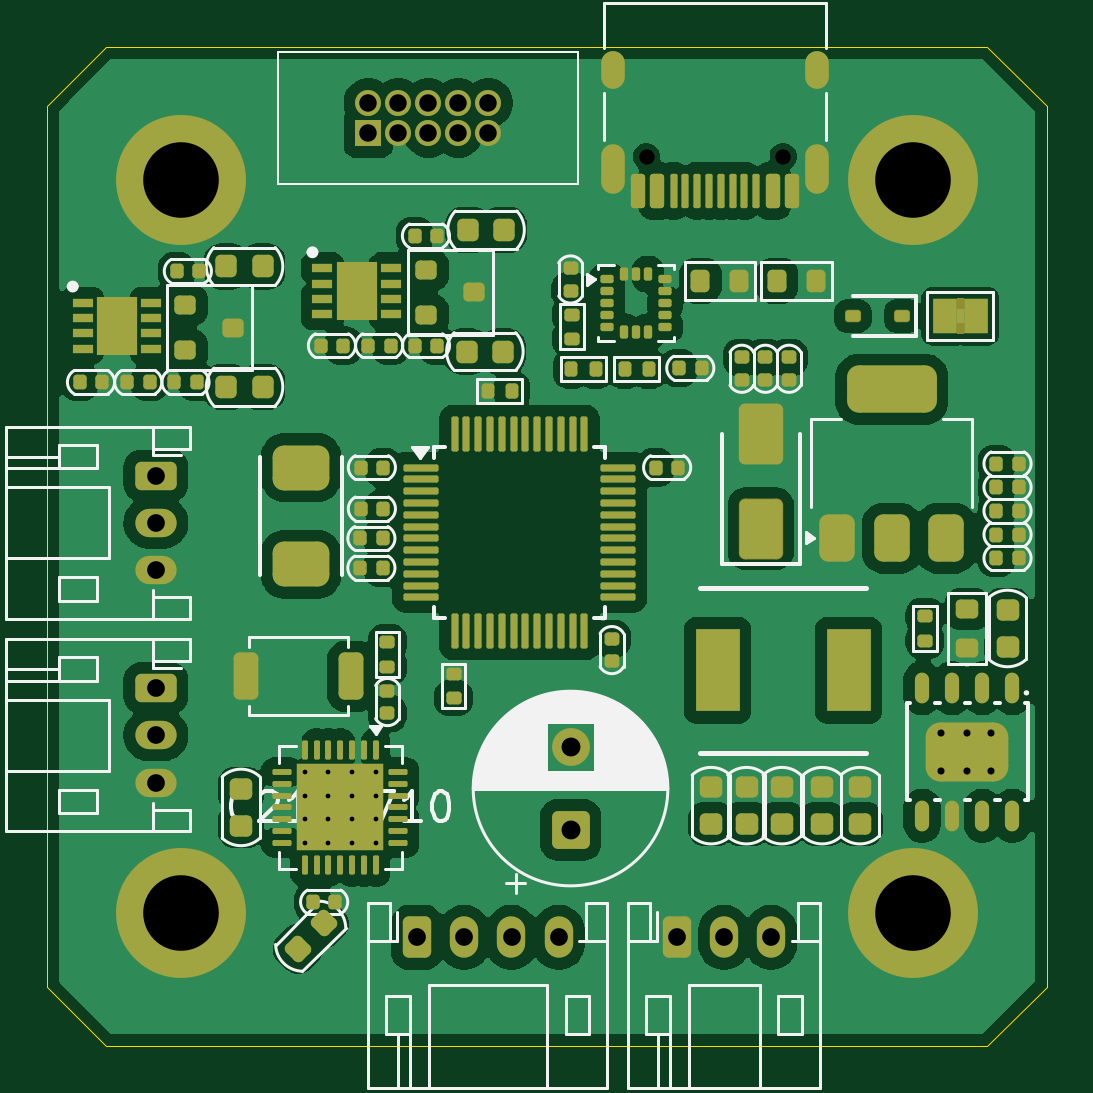
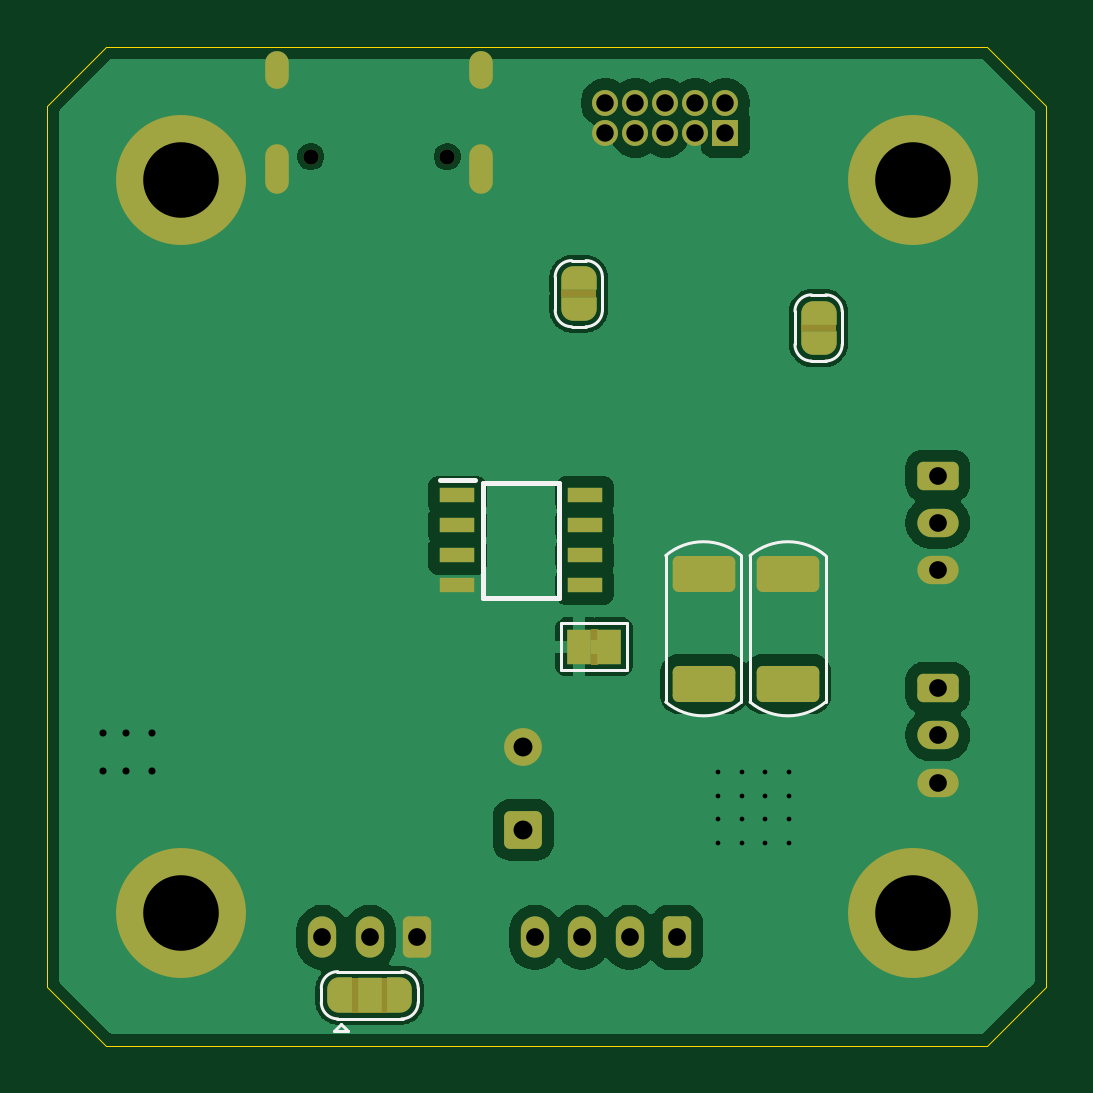
Circuit board: 11 layer files. Board 42.3 x 42.3 mm.
- bottom_copper: Active-Damper-Slave-CuBottom.gbr (45864 bytes)
- inner_copper: Active-Damper-Slave-CuIn1.gbr (4302 bytes)
- inner_copper: Active-Damper-Slave-CuIn2.gbr (4302 bytes)
- top_copper: Active-Damper-Slave-CuTop.gbr (172013 bytes)
- outline: Active-Damper-Slave-EdgeCuts.gbr (902 bytes)
- bottom_mask: Active-Damper-Slave-MaskBottom.gbr (6462 bytes)
- top_mask: Active-Damper-Slave-MaskTop.gbr (14340 bytes)
- drill: Active-Damper-Slave-NPTH.drl (357 bytes)
- drill: Active-Damper-Slave-PTH.drl (1670 bytes)
- bottom_silk: Active-Damper-Slave-SilkBottom.gbr (9288 bytes)
- top_silk: Active-Damper-Slave-SilkTop.gbr (50364 bytes)

=== bottom_copper: Active-Damper-Slave-CuBottom.gbr (45864 bytes, source omitted) ===
=== inner_copper: Active-Damper-Slave-CuIn1.gbr ===
%TF.GenerationSoftware,KiCad,Pcbnew,10.0.0*%
%TF.CreationDate,2026-07-13T13:08:28+10:00*%
%TF.ProjectId,Active-Damper-Slave,41637469-7665-42d4-9461-6d7065722d53,rev?*%
%TF.SameCoordinates,Original*%
%TF.FileFunction,Copper,L2,Inr*%
%TF.FilePolarity,Positive*%
%FSLAX46Y46*%
G04 Gerber Fmt 4.6, Leading zero omitted, Abs format (unit mm)*
G04 Created by KiCad (PCBNEW 10.0.0) date 2026-07-13 13:08:28*
%MOMM*%
%LPD*%
G01*
G04 APERTURE LIST*
G04 Aperture macros list*
%AMRoundRect*
0 Rectangle with rounded corners*
0 $1 Rounding radius*
0 $2 $3 $4 $5 $6 $7 $8 $9 X,Y pos of 4 corners*
0 Add a 4 corners polygon primitive as box body*
4,1,4,$2,$3,$4,$5,$6,$7,$8,$9,$2,$3,0*
0 Add four circle primitives for the rounded corners*
1,1,$1+$1,$2,$3*
1,1,$1+$1,$4,$5*
1,1,$1+$1,$6,$7*
1,1,$1+$1,$8,$9*
0 Add four rect primitives between the rounded corners*
20,1,$1+$1,$2,$3,$4,$5,0*
20,1,$1+$1,$4,$5,$6,$7,0*
20,1,$1+$1,$6,$7,$8,$9,0*
20,1,$1+$1,$8,$9,$2,$3,0*%
G04 Aperture macros list end*
%TA.AperFunction,ComponentPad*%
%ADD10RoundRect,0.250000X-0.625000X0.350000X-0.625000X-0.350000X0.625000X-0.350000X0.625000X0.350000X0*%
%TD*%
%TA.AperFunction,ComponentPad*%
%ADD11O,1.750000X1.200000*%
%TD*%
%TA.AperFunction,HeatsinkPad*%
%ADD12C,0.500000*%
%TD*%
%TA.AperFunction,ComponentPad*%
%ADD13C,3.600000*%
%TD*%
%TA.AperFunction,ComponentPad*%
%ADD14RoundRect,0.250000X-0.350000X-0.625000X0.350000X-0.625000X0.350000X0.625000X-0.350000X0.625000X0*%
%TD*%
%TA.AperFunction,ComponentPad*%
%ADD15O,1.200000X1.750000*%
%TD*%
%TA.AperFunction,ComponentPad*%
%ADD16O,1.000000X2.100000*%
%TD*%
%TA.AperFunction,ComponentPad*%
%ADD17O,1.000000X1.600000*%
%TD*%
%TA.AperFunction,ComponentPad*%
%ADD18C,0.500000*%
%TD*%
%TA.AperFunction,ComponentPad*%
%ADD19RoundRect,0.250000X0.550000X-0.550000X0.550000X0.550000X-0.550000X0.550000X-0.550000X-0.550000X0*%
%TD*%
%TA.AperFunction,ComponentPad*%
%ADD20C,1.600000*%
%TD*%
%TA.AperFunction,ComponentPad*%
%ADD21R,1.100000X1.100000*%
%TD*%
%TA.AperFunction,ComponentPad*%
%ADD22C,1.100000*%
%TD*%
G04 APERTURE END LIST*
D10*
%TO.N,/CANL_2*%
%TO.C,J8*%
X133450000Y-97000000D03*
D11*
%TO.N,/CANH_2*%
X133450000Y-99000000D03*
%TO.N,GND*%
X133450000Y-101000000D03*
%TD*%
D12*
%TO.N,GND*%
%TO.C,U5*%
X142750000Y-109550000D03*
X141750000Y-109550000D03*
X140750000Y-109550000D03*
X139750000Y-109550000D03*
X142750000Y-110550000D03*
X141750000Y-110550000D03*
X140750000Y-110550000D03*
X139750000Y-110550000D03*
X142750000Y-111550000D03*
X141750000Y-111550000D03*
X140750000Y-111550000D03*
X139750000Y-111550000D03*
X142750000Y-112550000D03*
X141750000Y-112550000D03*
X140750000Y-112550000D03*
X139750000Y-112550000D03*
%TD*%
D13*
%TO.N,GND*%
%TO.C,H6*%
X165500000Y-84500000D03*
%TD*%
%TO.N,GND*%
%TO.C,H5*%
X165500000Y-115500000D03*
%TD*%
D14*
%TO.N,GND*%
%TO.C,J7*%
X155500000Y-116550000D03*
D15*
%TO.N,IGN*%
X157500000Y-116550000D03*
%TO.N,+12V*%
X159500000Y-116550000D03*
%TD*%
D16*
%TO.N,GND*%
%TO.C,J6*%
X161430000Y-84030000D03*
D17*
X161430000Y-79850000D03*
D16*
X152790000Y-84030000D03*
D17*
X152790000Y-79850000D03*
%TD*%
D18*
%TO.N,GND*%
%TO.C,U2*%
X168800000Y-107900000D03*
X167800000Y-107900000D03*
X166700000Y-107900000D03*
X168800000Y-109500000D03*
X167800000Y-109500000D03*
X166700000Y-109500000D03*
%TD*%
D14*
%TO.N,/BOUT2*%
%TO.C,J2*%
X144500000Y-116550000D03*
D15*
%TO.N,/BOUT1*%
X146500000Y-116550000D03*
%TO.N,/AOUT2*%
X148500000Y-116550000D03*
%TO.N,/AOUT1*%
X150500000Y-116550000D03*
%TD*%
D10*
%TO.N,/CANL_1*%
%TO.C,J9*%
X133450000Y-106000000D03*
D11*
%TO.N,/CANH_1*%
X133450000Y-108000000D03*
%TO.N,GND*%
X133450000Y-110000000D03*
%TD*%
D19*
%TO.N,+12V*%
%TO.C,C3*%
X151000000Y-112000000D03*
D20*
%TO.N,GND*%
X151000000Y-108500000D03*
%TD*%
D13*
%TO.N,GND*%
%TO.C,H8*%
X134500000Y-84500000D03*
%TD*%
%TO.N,GND*%
%TO.C,H7*%
X134500000Y-115500000D03*
%TD*%
D21*
%TO.N,+3.3V*%
%TO.C,J3*%
X142440000Y-82500000D03*
D22*
%TO.N,/SWDIO{slash}TMS*%
X142440000Y-81230000D03*
%TO.N,GND*%
X143710000Y-82500000D03*
%TO.N,/SWCLK{slash}TCK*%
X143710000Y-81230000D03*
%TO.N,unconnected-(J3-Pad5)*%
X144980000Y-82500000D03*
%TO.N,/SWO{slash}TDO*%
X144980000Y-81230000D03*
%TO.N,unconnected-(J3-Pad7)*%
X146250000Y-82500000D03*
%TO.N,unconnected-(J3-Pad8)*%
X146250000Y-81230000D03*
%TO.N,GND*%
X147520000Y-82500000D03*
%TO.N,/~{RESET}*%
X147520000Y-81230000D03*
%TD*%
M02*

=== inner_copper: Active-Damper-Slave-CuIn2.gbr ===
%TF.GenerationSoftware,KiCad,Pcbnew,10.0.0*%
%TF.CreationDate,2026-07-13T13:08:28+10:00*%
%TF.ProjectId,Active-Damper-Slave,41637469-7665-42d4-9461-6d7065722d53,rev?*%
%TF.SameCoordinates,Original*%
%TF.FileFunction,Copper,L3,Inr*%
%TF.FilePolarity,Positive*%
%FSLAX46Y46*%
G04 Gerber Fmt 4.6, Leading zero omitted, Abs format (unit mm)*
G04 Created by KiCad (PCBNEW 10.0.0) date 2026-07-13 13:08:28*
%MOMM*%
%LPD*%
G01*
G04 APERTURE LIST*
G04 Aperture macros list*
%AMRoundRect*
0 Rectangle with rounded corners*
0 $1 Rounding radius*
0 $2 $3 $4 $5 $6 $7 $8 $9 X,Y pos of 4 corners*
0 Add a 4 corners polygon primitive as box body*
4,1,4,$2,$3,$4,$5,$6,$7,$8,$9,$2,$3,0*
0 Add four circle primitives for the rounded corners*
1,1,$1+$1,$2,$3*
1,1,$1+$1,$4,$5*
1,1,$1+$1,$6,$7*
1,1,$1+$1,$8,$9*
0 Add four rect primitives between the rounded corners*
20,1,$1+$1,$2,$3,$4,$5,0*
20,1,$1+$1,$4,$5,$6,$7,0*
20,1,$1+$1,$6,$7,$8,$9,0*
20,1,$1+$1,$8,$9,$2,$3,0*%
G04 Aperture macros list end*
%TA.AperFunction,ComponentPad*%
%ADD10RoundRect,0.250000X-0.625000X0.350000X-0.625000X-0.350000X0.625000X-0.350000X0.625000X0.350000X0*%
%TD*%
%TA.AperFunction,ComponentPad*%
%ADD11O,1.750000X1.200000*%
%TD*%
%TA.AperFunction,HeatsinkPad*%
%ADD12C,0.500000*%
%TD*%
%TA.AperFunction,ComponentPad*%
%ADD13C,3.600000*%
%TD*%
%TA.AperFunction,ComponentPad*%
%ADD14RoundRect,0.250000X-0.350000X-0.625000X0.350000X-0.625000X0.350000X0.625000X-0.350000X0.625000X0*%
%TD*%
%TA.AperFunction,ComponentPad*%
%ADD15O,1.200000X1.750000*%
%TD*%
%TA.AperFunction,ComponentPad*%
%ADD16O,1.000000X2.100000*%
%TD*%
%TA.AperFunction,ComponentPad*%
%ADD17O,1.000000X1.600000*%
%TD*%
%TA.AperFunction,ComponentPad*%
%ADD18C,0.500000*%
%TD*%
%TA.AperFunction,ComponentPad*%
%ADD19RoundRect,0.250000X0.550000X-0.550000X0.550000X0.550000X-0.550000X0.550000X-0.550000X-0.550000X0*%
%TD*%
%TA.AperFunction,ComponentPad*%
%ADD20C,1.600000*%
%TD*%
%TA.AperFunction,ComponentPad*%
%ADD21R,1.100000X1.100000*%
%TD*%
%TA.AperFunction,ComponentPad*%
%ADD22C,1.100000*%
%TD*%
G04 APERTURE END LIST*
D10*
%TO.N,/CANL_2*%
%TO.C,J8*%
X133450000Y-97000000D03*
D11*
%TO.N,/CANH_2*%
X133450000Y-99000000D03*
%TO.N,GND*%
X133450000Y-101000000D03*
%TD*%
D12*
%TO.N,GND*%
%TO.C,U5*%
X142750000Y-109550000D03*
X141750000Y-109550000D03*
X140750000Y-109550000D03*
X139750000Y-109550000D03*
X142750000Y-110550000D03*
X141750000Y-110550000D03*
X140750000Y-110550000D03*
X139750000Y-110550000D03*
X142750000Y-111550000D03*
X141750000Y-111550000D03*
X140750000Y-111550000D03*
X139750000Y-111550000D03*
X142750000Y-112550000D03*
X141750000Y-112550000D03*
X140750000Y-112550000D03*
X139750000Y-112550000D03*
%TD*%
D13*
%TO.N,GND*%
%TO.C,H6*%
X165500000Y-84500000D03*
%TD*%
%TO.N,GND*%
%TO.C,H5*%
X165500000Y-115500000D03*
%TD*%
D14*
%TO.N,GND*%
%TO.C,J7*%
X155500000Y-116550000D03*
D15*
%TO.N,IGN*%
X157500000Y-116550000D03*
%TO.N,+12V*%
X159500000Y-116550000D03*
%TD*%
D16*
%TO.N,GND*%
%TO.C,J6*%
X161430000Y-84030000D03*
D17*
X161430000Y-79850000D03*
D16*
X152790000Y-84030000D03*
D17*
X152790000Y-79850000D03*
%TD*%
D18*
%TO.N,GND*%
%TO.C,U2*%
X168800000Y-107900000D03*
X167800000Y-107900000D03*
X166700000Y-107900000D03*
X168800000Y-109500000D03*
X167800000Y-109500000D03*
X166700000Y-109500000D03*
%TD*%
D14*
%TO.N,/BOUT2*%
%TO.C,J2*%
X144500000Y-116550000D03*
D15*
%TO.N,/BOUT1*%
X146500000Y-116550000D03*
%TO.N,/AOUT2*%
X148500000Y-116550000D03*
%TO.N,/AOUT1*%
X150500000Y-116550000D03*
%TD*%
D10*
%TO.N,/CANL_1*%
%TO.C,J9*%
X133450000Y-106000000D03*
D11*
%TO.N,/CANH_1*%
X133450000Y-108000000D03*
%TO.N,GND*%
X133450000Y-110000000D03*
%TD*%
D19*
%TO.N,+12V*%
%TO.C,C3*%
X151000000Y-112000000D03*
D20*
%TO.N,GND*%
X151000000Y-108500000D03*
%TD*%
D13*
%TO.N,GND*%
%TO.C,H8*%
X134500000Y-84500000D03*
%TD*%
%TO.N,GND*%
%TO.C,H7*%
X134500000Y-115500000D03*
%TD*%
D21*
%TO.N,+3.3V*%
%TO.C,J3*%
X142440000Y-82500000D03*
D22*
%TO.N,/SWDIO{slash}TMS*%
X142440000Y-81230000D03*
%TO.N,GND*%
X143710000Y-82500000D03*
%TO.N,/SWCLK{slash}TCK*%
X143710000Y-81230000D03*
%TO.N,unconnected-(J3-Pad5)*%
X144980000Y-82500000D03*
%TO.N,/SWO{slash}TDO*%
X144980000Y-81230000D03*
%TO.N,unconnected-(J3-Pad7)*%
X146250000Y-82500000D03*
%TO.N,unconnected-(J3-Pad8)*%
X146250000Y-81230000D03*
%TO.N,GND*%
X147520000Y-82500000D03*
%TO.N,/~{RESET}*%
X147520000Y-81230000D03*
%TD*%
M02*

=== top_copper: Active-Damper-Slave-CuTop.gbr (172013 bytes, source omitted) ===
=== outline: Active-Damper-Slave-EdgeCuts.gbr ===
%TF.GenerationSoftware,KiCad,Pcbnew,10.0.0*%
%TF.CreationDate,2026-07-13T13:08:28+10:00*%
%TF.ProjectId,Active-Damper-Slave,41637469-7665-42d4-9461-6d7065722d53,rev?*%
%TF.SameCoordinates,Original*%
%TF.FileFunction,Profile,NP*%
%FSLAX46Y46*%
G04 Gerber Fmt 4.6, Leading zero omitted, Abs format (unit mm)*
G04 Created by KiCad (PCBNEW 10.0.0) date 2026-07-13 13:08:28*
%MOMM*%
%LPD*%
G01*
G04 APERTURE LIST*
%TA.AperFunction,Profile*%
%ADD10C,0.050000*%
%TD*%
G04 APERTURE END LIST*
D10*
X128850000Y-118650000D02*
X128850000Y-81350000D01*
X131350000Y-78850000D02*
X128850000Y-81350000D01*
X131350000Y-121150000D02*
X128850000Y-118650000D01*
X168650000Y-78850000D02*
X131350000Y-78850000D01*
X168650000Y-78850000D02*
X171150000Y-81350000D01*
X168650000Y-121150000D02*
X131350000Y-121150000D01*
X168650000Y-121150000D02*
X171150000Y-118650000D01*
X171150000Y-118650000D02*
X171150000Y-81350000D01*
M02*

=== bottom_mask: Active-Damper-Slave-MaskBottom.gbr (6462 bytes, source omitted) ===
=== top_mask: Active-Damper-Slave-MaskTop.gbr (14340 bytes, source omitted) ===
=== drill: Active-Damper-Slave-NPTH.drl ===
M48
; DRILL file KiCad 10.0.0 date 2026-07-13T13:08:28
; FORMAT={-:-/ absolute / inch / decimal}
; #@! TF.CreationDate,2026-07-13T13:08:28+10:00
; #@! TF.GenerationSoftware,Kicad,Pcbnew,10.0.0
; #@! TF.FileFunction,NonPlated,1,4,NPTH
FMAT,2
INCH
; #@! TA.AperFunction,NonPlated,NPTH,ComponentDrill
T1C0.0256
%
G90
G05
T1
X6.0717Y-3.2874
X6.2992Y-3.2874
M30

=== drill: Active-Damper-Slave-PTH.drl ===
M48
; DRILL file KiCad 10.0.0 date 2026-07-13T13:08:28
; FORMAT={-:-/ absolute / inch / decimal}
; #@! TF.CreationDate,2026-07-13T13:08:28+10:00
; #@! TF.GenerationSoftware,Kicad,Pcbnew,10.0.0
; #@! TF.FileFunction,Plated,1,4,PTH
FMAT,2
INCH
; #@! TA.AperFunction,Plated,PTH,ComponentDrill
T1C0.0079
; #@! TA.AperFunction,Plated,PTH,ComponentDrill
T2C0.0118
; #@! TA.AperFunction,Plated,PTH,ComponentDrill
T3C0.0236
; #@! TA.AperFunction,Plated,PTH,ComponentDrill
T4C0.0291
; #@! TA.AperFunction,Plated,PTH,ComponentDrill
T5C0.0295
; #@! TA.AperFunction,Plated,PTH,ComponentDrill
T6C0.0315
; #@! TA.AperFunction,Plated,PTH,ComponentDrill
T7C0.1260
%
G90
G05
T1
X5.502Y-4.313
X5.502Y-4.3524
X5.502Y-4.3917
X5.502Y-4.4311
X5.5413Y-4.313
X5.5413Y-4.3524
X5.5413Y-4.3917
X5.5413Y-4.4311
X5.5807Y-4.313
X5.5807Y-4.3524
X5.5807Y-4.3917
X5.5807Y-4.4311
X5.6201Y-4.313
X5.6201Y-4.3524
X5.6201Y-4.3917
X5.6201Y-4.4311
T2
X6.563Y-4.248
X6.563Y-4.311
X6.6063Y-4.248
X6.6063Y-4.311
X6.6457Y-4.248
X6.6457Y-4.311
T4
X5.6079Y-3.198
X5.6079Y-3.248
X5.6579Y-3.198
X5.6579Y-3.248
X5.7079Y-3.198
X5.7079Y-3.248
X5.7579Y-3.198
X5.7579Y-3.248
X5.8079Y-3.198
X5.8079Y-3.248
T5
X5.2539Y-3.8189
X5.2539Y-3.8976
X5.2539Y-3.9764
X5.2539Y-4.1732
X5.2539Y-4.252
X5.2539Y-4.3307
X5.689Y-4.5886
X5.7677Y-4.5886
X5.8465Y-4.5886
X5.9252Y-4.5886
X6.122Y-4.5886
X6.2008Y-4.5886
X6.2795Y-4.5886
T6
X5.9449Y-4.2717
X5.9449Y-4.4094
T7
X5.2953Y-3.3268
X5.2953Y-4.5472
X6.5157Y-3.3268
X6.5157Y-4.5472
T3
G00X6.0154Y-3.1555
M15
G01X6.0154Y-3.1319
M16
G05
G00X6.0154Y-3.3299
M15
G01X6.0154Y-3.2866
M16
G05
G00X6.3555Y-3.1555
M15
G01X6.3555Y-3.1319
M16
G05
G00X6.3555Y-3.3299
M15
G01X6.3555Y-3.2866
M16
G05
M30

=== bottom_silk: Active-Damper-Slave-SilkBottom.gbr (9288 bytes, source omitted) ===
=== top_silk: Active-Damper-Slave-SilkTop.gbr (50364 bytes, source omitted) ===
